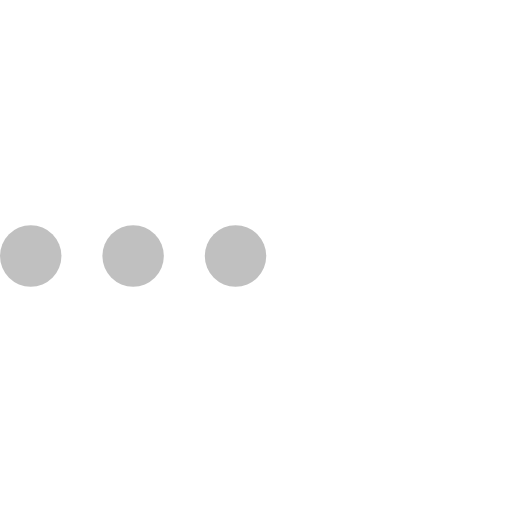
t = 0.00 s
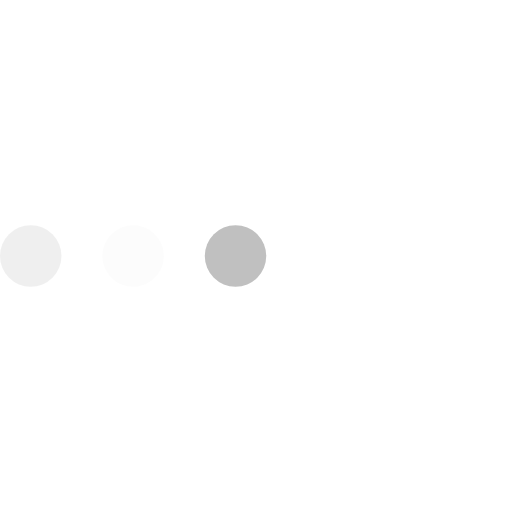
t = 0.23 s
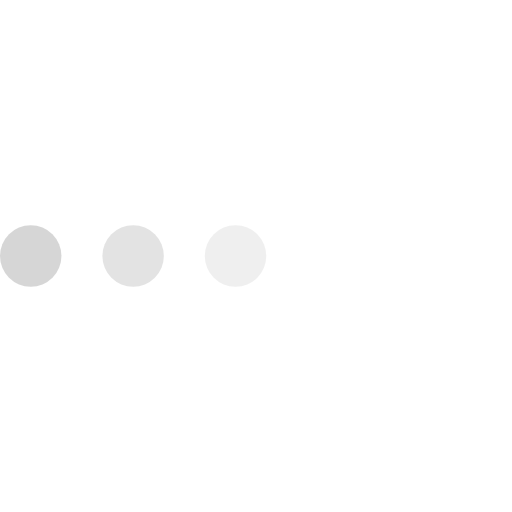
t = 0.43 s
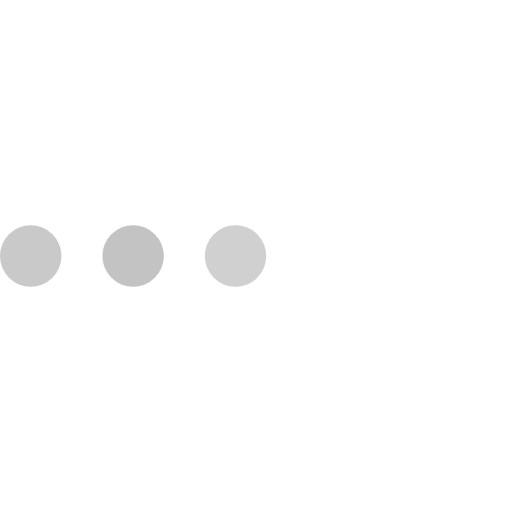
t = 0.68 s
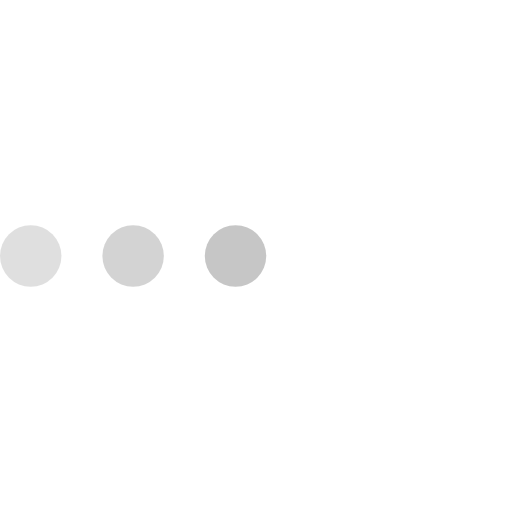
t = 0.85 s
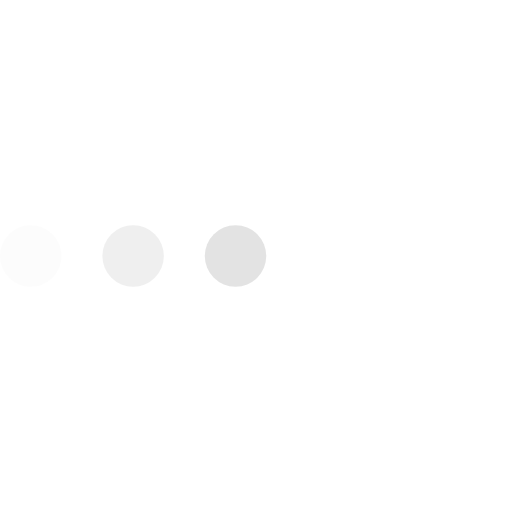
t = 1.08 s

The animated SVG that drew these frames (rendered in a browser with its animation timeline set to each time). Animation: 3 SMIL elements (animate=3); one cycle of 1.30 s, repeats indefinitely.

<svg version="1.1" id="L4" xmlns="http://www.w3.org/2000/svg" xmlns:xlink="http://www.w3.org/1999/xlink" x="0px" y="0px"
  viewBox="0 0 100 100" enable-background="new 0 0 0 0" xml:space="preserve">
  <circle fill="#C0C0C0" stroke="none" cx="6" cy="50" r="6">
    <animate
      attributeName="opacity"
      dur="1s"
      values="0;1;0"
      repeatCount="indefinite"
      begin="0.1"/>    
  </circle>
  <circle fill="#C0C0C0" stroke="none" cx="26" cy="50" r="6">
    <animate
      attributeName="opacity"
      dur="1s"
      values="0;1;0"
      repeatCount="indefinite" 
      begin="0.2"/>       
  </circle>
  <circle fill="#C0C0C0" stroke="none" cx="46" cy="50" r="6">
    <animate
      attributeName="opacity"
      dur="1s"
      values="0;1;0"
      repeatCount="indefinite" 
      begin="0.3"/>     
  </circle>
</svg>
